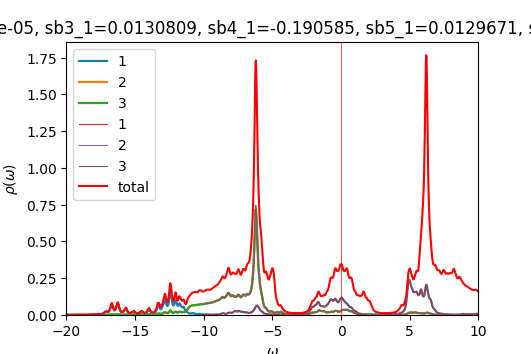

The data file committed next to this chart (first rows):
w	up_1	up_2	up_3	down_1	down_2	down_3	cumul_up_1	cumul_up_2	cumul_up_3	cumul_down_1	cumul_down_2	cumul_down_3	
-20	0.0004115	0.0002253	0.0002253	9.48223e-05	4.84598e-05	4.84597e-05	0	0	0	0	0	0
-19.98	0.000419	0.0002266	0.0002265	9.51175e-05	4.85612e-05	4.85612e-05	1.0475e-05	5.66581e-06	5.66299e-06	2.37794e-06	1.21403e-06	1.21403e-06
-19.95	0.0004284	0.000228	0.0002279	9.54301e-05	4.86633e-05	4.86632e-05	2.11847e-05	1.13659e-05	1.13599e-05	4.76369e-06	2.43061e-06	2.43061e-06
-19.93	0.0004388	0.0002294	0.0002293	9.57598e-05	4.8766e-05	4.87659e-05	3.21542e-05	1.71013e-05	1.70923e-05	7.15769e-06	3.64976e-06	3.64976e-06
-19.9	0.0004481	0.0002308	0.0002307	9.61077e-05	4.88693e-05	4.88692e-05	4.3357e-05	2.28701e-05	2.28603e-05	9.56038e-06	4.87149e-06	4.87149e-06
-19.88	0.0004538	0.0002319	0.000232	9.6476e-05	4.89733e-05	4.89732e-05	5.47023e-05	2.86684e-05	2.86608e-05	1.19723e-05	6.09583e-06	6.09582e-06
-19.85	0.000455	0.0002329	0.0002331	9.68676e-05	4.9078e-05	4.9078e-05	6.60775e-05	3.44918e-05	3.44892e-05	1.4394e-05	7.32278e-06	7.32277e-06
-19.82	0.0004534	0.0002339	0.0002341	9.72826e-05	4.91835e-05	4.91835e-05	7.74132e-05	4.03387e-05	4.03417e-05	1.6826e-05	8.55236e-06	8.55235e-06
-19.8	0.0004516	0.0002348	0.000235	9.77098e-05	4.92894e-05	4.92895e-05	8.87032e-05	4.62097e-05	4.62177e-05	1.92688e-05	9.7846e-06	9.78459e-06
-19.77	0.000451	0.0002359	0.000236	9.81206e-05	4.93953e-05	4.93953e-05	9.99789e-05	5.21067e-05	5.21186e-05	2.17218e-05	1.10195e-05	1.10195e-05
-19.75	0.0004521	0.000237	0.0002371	9.84829e-05	4.95004e-05	4.95004e-05	0.0001113	5.80314e-05	5.80463e-05	2.41839e-05	1.2257e-05	1.2257e-05
-19.73	0.0004547	0.0002382	0.0002383	9.87941e-05	4.96048e-05	4.96049e-05	0.0001226	6.39859e-05	6.40028e-05	2.66537e-05	1.34971e-05	1.34971e-05
-19.7	0.0004587	0.0002394	0.0002395	9.90859e-05	4.97093e-05	4.97094e-05	0.0001341	6.99715e-05	6.99899e-05	2.91309e-05	1.47398e-05	1.47398e-05
-19.68	0.0004639	0.0002407	0.0002408	9.93957e-05	4.98144e-05	4.98145e-05	0.0001457	7.599e-05	7.60092e-05	3.16158e-05	1.59852e-05	1.59852e-05
-19.65	0.0004702	0.0002421	0.0002421	9.97469e-05	4.99205e-05	4.99207e-05	0.0001575	8.20426e-05	8.20624e-05	3.41094e-05	1.72332e-05	1.72332e-05
-19.62	0.0004777	0.0002435	0.0002435	0.0001001	5.00277e-05	5.0028e-05	0.0001694	8.81311e-05	8.81511e-05	3.66131e-05	1.84839e-05	1.84839e-05
-19.6	0.0004866	0.000245	0.000245	0.0001006	5.0136e-05	5.01363e-05	0.0001816	9.42572e-05	9.42772e-05	3.91279e-05	1.97373e-05	1.97373e-05
-19.57	0.0004971	0.0002466	0.0002466	0.0001011	5.02449e-05	5.02452e-05	0.000194	0.0001004	0.0001004	4.16542e-05	2.09934e-05	2.09935e-05
-19.55	0.0005093	0.0002483	0.0002483	0.0001015	5.03536e-05	5.03538e-05	0.0002067	0.0001066	0.0001067	4.41908e-05	2.22523e-05	2.22523e-05
-19.52	0.0005232	0.0002501	0.0002501	0.0001018	5.04615e-05	5.04614e-05	0.0002198	0.0001129	0.0001129	4.67354e-05	2.35138e-05	2.35138e-05
-19.5	0.0005378	0.0002519	0.0002519	0.000102	5.05685e-05	5.05683e-05	0.0002333	0.0001192	0.0001192	4.92857e-05	2.4778e-05	2.4778e-05
-19.48	0.0005512	0.0002536	0.0002536	0.0001022	5.06755e-05	5.06752e-05	0.000247	0.0001255	0.0001255	5.18411e-05	2.60449e-05	2.60449e-05
-19.45	0.0005614	0.0002552	0.0002551	0.0001024	5.0783e-05	5.07828e-05	0.0002611	0.0001319	0.0001319	5.44018e-05	2.73145e-05	2.73145e-05
-19.43	0.0005689	0.0002566	0.0002565	0.0001027	5.08913e-05	5.08912e-05	0.0002753	0.0001383	0.0001383	5.69688e-05	2.85868e-05	2.85868e-05
-19.4	0.0005765	0.000258	0.0002579	0.000103	5.10005e-05	5.10004e-05	0.0002897	0.0001448	0.0001448	5.95429e-05	2.98618e-05	2.98618e-05
-19.38	0.0005863	0.0002594	0.0002593	0.0001033	5.11106e-05	5.11105e-05	0.0003044	0.0001513	0.0001513	6.21249e-05	3.11395e-05	3.11395e-05
-19.35	0.0005982	0.000261	0.0002609	0.0001036	5.12213e-05	5.12213e-05	0.0003193	0.0001578	0.0001578	6.47154e-05	3.24201e-05	3.24201e-05
-19.32	0.0006106	0.0002627	0.0002626	0.000104	5.13328e-05	5.13328e-05	0.0003346	0.0001643	0.0001643	6.7315e-05	3.37034e-05	3.37034e-05
-19.3	0.0006222	0.0002645	0.0002643	0.0001044	5.14451e-05	5.1445e-05	0.0003501	0.000171	0.000171	6.99241e-05	3.49895e-05	3.49895e-05
-19.27	0.0006337	0.0002664	0.0002661	0.0001048	5.1558e-05	5.1558e-05	0.000366	0.0001776	0.0001776	7.25433e-05	3.62785e-05	3.62785e-05
-19.25	0.0006477	0.0002684	0.000268	0.0001052	5.16718e-05	5.16717e-05	0.0003822	0.0001843	0.0001843	7.51732e-05	3.75703e-05	3.75703e-05
-19.23	0.0006662	0.0002706	0.0002702	0.0001056	5.17865e-05	5.17864e-05	0.0003988	0.0001911	0.0001911	7.78144e-05	3.88649e-05	3.88649e-05
-19.2	0.0006886	0.000273	0.0002726	0.0001061	5.19022e-05	5.19021e-05	0.000416	0.0001979	0.0001979	8.04678e-05	4.01625e-05	4.01625e-05
-19.18	0.000711	0.0002753	0.000275	0.0001067	5.20191e-05	5.2019e-05	0.0004338	0.0002048	0.0002048	8.31345e-05	4.1463e-05	4.1463e-05
-19.15	0.0007272	0.0002772	0.0002773	0.0001072	5.21375e-05	5.21374e-05	0.000452	0.0002117	0.0002117	8.58156e-05	4.27664e-05	4.27664e-05
-19.12	0.000733	0.0002786	0.0002791	0.0001079	5.22576e-05	5.22576e-05	0.0004703	0.0002187	0.0002187	8.8513e-05	4.40728e-05	4.40728e-05
-19.1	0.0007305	0.0002797	0.0002805	0.0001086	5.23794e-05	5.23794e-05	0.0004886	0.0002257	0.0002257	9.1228e-05	4.53823e-05	4.53823e-05
-19.07	0.0007255	0.0002809	0.0002816	0.0001093	5.2502e-05	5.25021e-05	0.0005067	0.0002327	0.0002327	9.39617e-05	4.66949e-05	4.66949e-05
-19.05	0.0007231	0.0002822	0.0002828	0.00011	5.26234e-05	5.26234e-05	0.0005248	0.0002398	0.0002398	9.67127e-05	4.80105e-05	4.80104e-05
-19.02	0.0007251	0.0002837	0.0002842	0.0001106	5.27412e-05	5.27413e-05	0.0005429	0.0002469	0.0002469	9.94771e-05	4.9329e-05	4.9329e-05
-19	0.0007321	0.0002855	0.0002858	0.000111	5.28555e-05	5.28556e-05	0.0005612	0.000254	0.000254	0.0001023	5.06504e-05	5.06504e-05
-18.98	0.0007435	0.0002875	0.0002877	0.0001112	5.29684e-05	5.29686e-05	0.0005798	0.0002612	0.0002612	0.000105	5.19746e-05	5.19746e-05
-18.95	0.0007594	0.0002898	0.0002899	0.0001115	5.3082e-05	5.30822e-05	0.0005988	0.0002684	0.0002685	0.0001078	5.33016e-05	5.33016e-05
-18.93	0.0007799	0.0002922	0.0002923	0.0001118	5.31975e-05	5.31978e-05	0.0006183	0.0002757	0.0002758	0.0001106	5.46316e-05	5.46316e-05
-18.9	0.0008057	0.000295	0.000295	0.0001122	5.33153e-05	5.33157e-05	0.0006385	0.0002831	0.0002832	0.0001134	5.59645e-05	5.59645e-05
-18.88	0.0008378	0.0002981	0.0002981	0.0001128	5.34356e-05	5.34362e-05	0.0006594	0.0002906	0.0002906	0.0001162	5.73004e-05	5.73004e-05
-18.85	0.0008777	0.0003016	0.0003016	0.0001134	5.35584e-05	5.3559e-05	0.0006813	0.0002981	0.0002982	0.0001191	5.86393e-05	5.86394e-05
-18.82	0.0009267	0.0003057	0.0003056	0.0001141	5.36829e-05	5.36835e-05	0.0007045	0.0003057	0.0003058	0.0001219	5.99814e-05	5.99814e-05
-18.8	0.0009845	0.0003102	0.00031	0.0001148	5.38073e-05	5.38076e-05	0.0007291	0.0003135	0.0003135	0.0001248	6.13266e-05	6.13266e-05
-18.77	0.001046	0.0003148	0.0003146	0.0001153	5.39297e-05	5.39295e-05	0.0007553	0.0003214	0.0003214	0.0001277	6.26748e-05	6.26749e-05
-18.75	0.0011	0.0003189	0.0003187	0.0001156	5.40492e-05	5.40486e-05	0.0007828	0.0003293	0.0003294	0.0001306	6.4026e-05	6.40261e-05
-18.73	0.001138	0.0003219	0.0003217	0.0001157	5.41675e-05	5.41668e-05	0.0008112	0.0003374	0.0003374	0.0001335	6.53802e-05	6.53803e-05
-18.7	0.001162	0.0003239	0.0003237	0.0001159	5.42869e-05	5.42863e-05	0.0008403	0.0003455	0.0003455	0.0001364	6.67374e-05	6.67374e-05
-18.68	0.001181	0.0003257	0.0003255	0.0001162	5.44084e-05	5.44079e-05	0.0008698	0.0003536	0.0003536	0.0001393	6.80976e-05	6.80976e-05
-18.65	0.0012	0.0003277	0.0003274	0.0001166	5.45326e-05	5.45322e-05	0.0008998	0.0003618	0.0003618	0.0001422	6.94609e-05	6.94609e-05
-18.62	0.001214	0.00033	0.0003296	0.0001171	5.46595e-05	5.46592e-05	0.0009302	0.0003701	0.0003701	0.0001451	7.08274e-05	7.08274e-05
-18.6	0.001228	0.0003327	0.0003321	0.0001178	5.47896e-05	5.47894e-05	0.0009609	0.0003784	0.0003784	0.0001481	7.21972e-05	7.21971e-05
-18.57	0.001251	0.0003361	0.0003353	0.0001186	5.49234e-05	5.49232e-05	0.0009921	0.0003868	0.0003868	0.000151	7.35702e-05	7.35702e-05
-18.55	0.001293	0.0003405	0.0003395	0.0001196	5.50616e-05	5.50615e-05	0.001024	0.0003953	0.0003952	0.000154	7.49468e-05	7.49468e-05
-18.52	0.001359	0.0003462	0.0003448	0.0001208	5.5205e-05	5.52048e-05	0.001058	0.000404	0.0004039	0.000157	7.63269e-05	7.63269e-05
... 1,141 more rows
